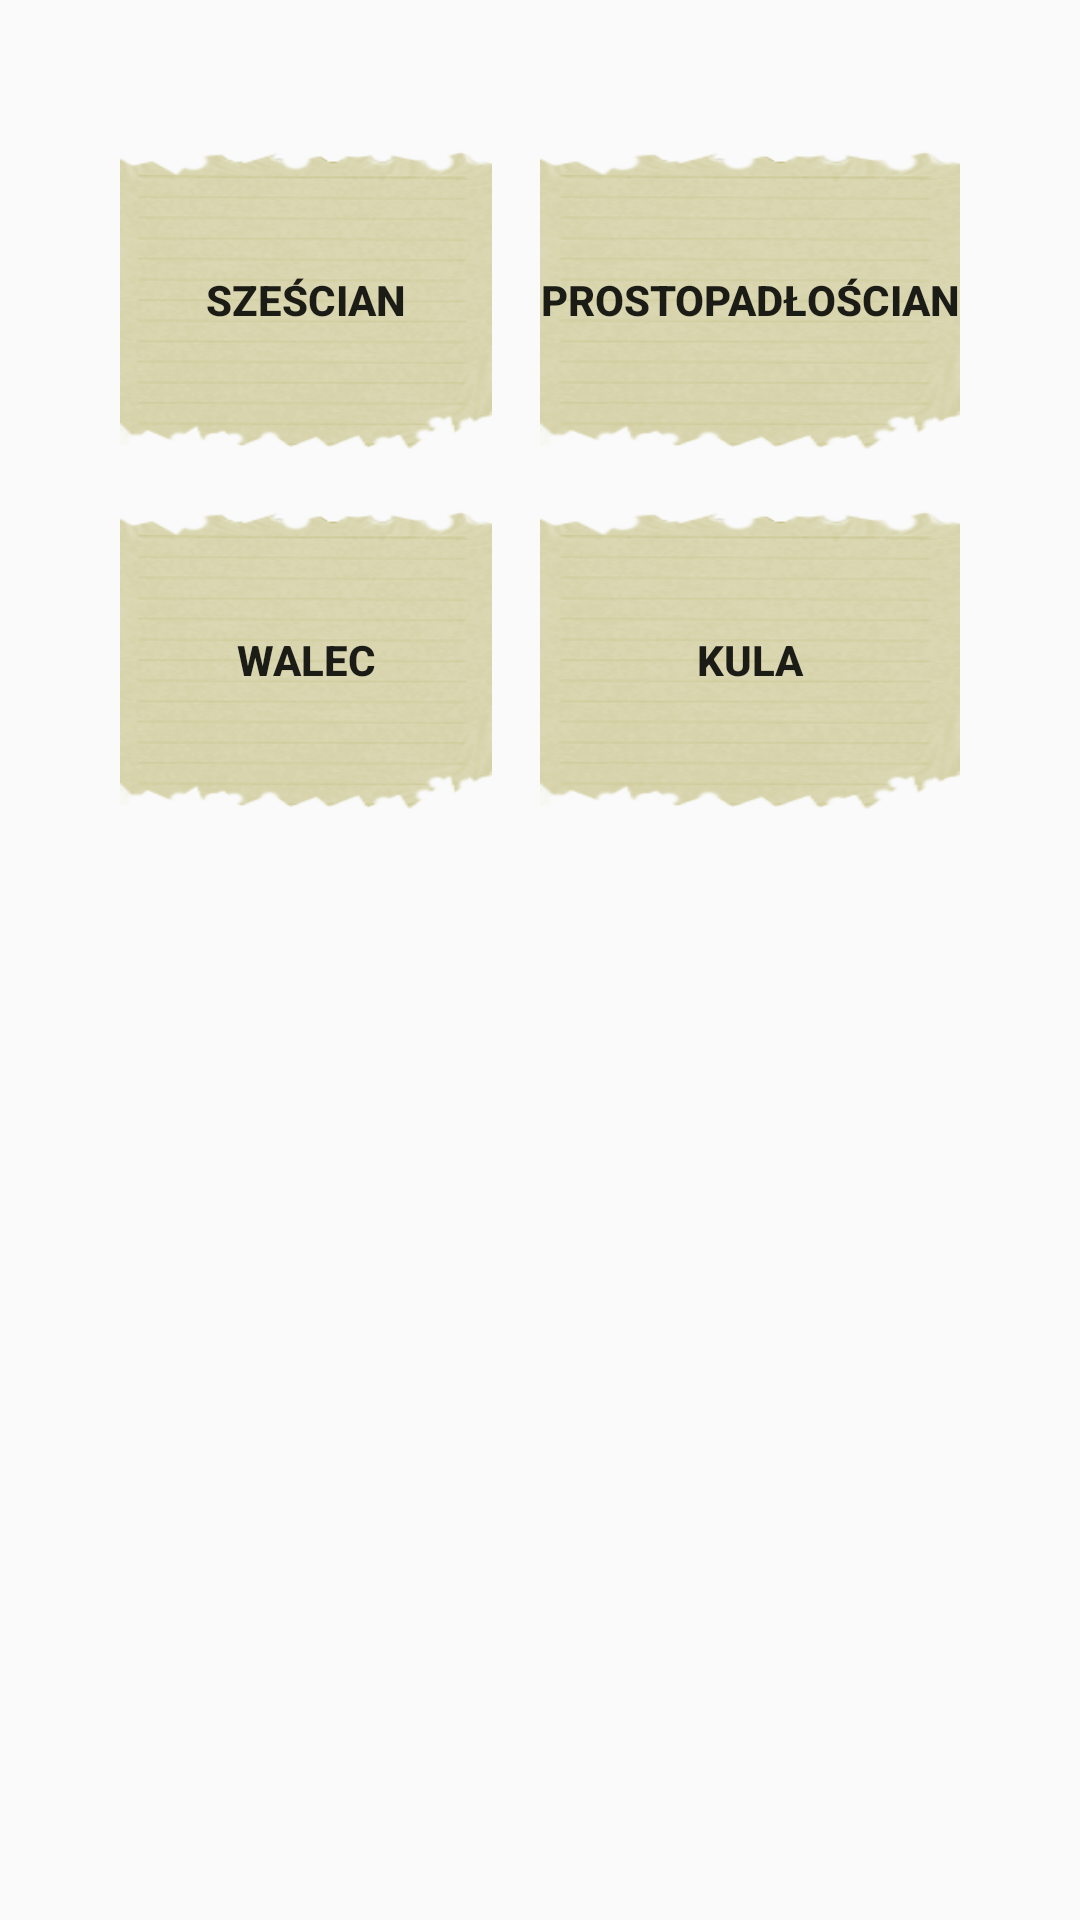

Android layout source for this screen:
<!-- AndroidManifest.xml: application theme AppTheme -->
<!-- res/layout/activity_fig_przes.xml -->
<?xml version="1.0" encoding="utf-8"?>
<androidx.core.widget.NestedScrollView xmlns:android="http://schemas.android.com/apk/res/android"
    xmlns:app="http://schemas.android.com/apk/res-auto"
    xmlns:tools="http://schemas.android.com/tools"
    android:layout_width="match_parent"
    android:layout_height="match_parent"
    android:background="@drawable/tab_b"
    tools:context=".fig_przes">

    <LinearLayout
        android:orientation="vertical"
        android:layout_width="match_parent"
        android:layout_height="0dp"
        android:padding="40dp"
        android:layout_weight="50">
        <LinearLayout
            android:layout_width="match_parent"
            android:layout_height="match_parent"
            android:layout_weight="2"
            android:orientation="horizontal">

            <Button
                android:id="@+id/cube"
                android:layout_width="match_parent"
                android:layout_marginVertical="10dp"
                android:layout_height="100dp"
                android:layout_marginRight="16dp"
                android:layout_weight="1"
                android:background="@drawable/button_shape"
                android:text="sześcian"
                android:textStyle="bold" />


            <Button
                android:id="@+id/cuboid"
                android:layout_width="match_parent"
                android:layout_height="100dp"
                android:layout_marginVertical="10dp"
                android:layout_weight="1"
                android:background="@drawable/button_shape"
                android:text="prostopadłościan"
                android:textStyle="bold" />
        </LinearLayout>
        <LinearLayout
            android:layout_width="match_parent"
            android:layout_height="match_parent"
            android:layout_weight="2"
            android:orientation="horizontal">

            <Button
                android:id="@+id/wal"
                android:layout_width="match_parent"
                android:layout_marginVertical="10dp"
                android:layout_height="100dp"
                android:layout_marginRight="16dp"
                android:layout_weight="1"
                android:background="@drawable/button_shape"
                android:text="Walec"
                android:textStyle="bold" />


            <Button
                android:id="@+id/kul"
                android:layout_width="match_parent"
                android:layout_height="100dp"
                android:layout_marginVertical="10dp"
                android:layout_weight="1"
                android:background="@drawable/button_shape"
                android:text="Kula"
                android:textStyle="bold" />


        </LinearLayout>
    </LinearLayout>
</androidx.core.widget.NestedScrollView>
<!-- resources referenced by this layout -->
<resources>
  <!-- drawable button_shape (drawable) -->
  <?xml version="1.0" encoding="utf-8"?>
  <layer-list xmlns:android="http://schemas.android.com/apk/res/android" >
  <item>
      <shape android:shape="rectangle">
          <corners
              android:radius="14dp"/>
          <padding
              android:left="0dp"
              android:top="0dp"
              android:right="0dp"
              android:bottom="0dp" />
     </shape>
  </item>
  <item android:drawable="@drawable/button_back_s" />
  </layer-list>
  <style name="AppTheme" parent="Theme.AppCompat.Light.NoActionBar">
          
          <item name="colorPrimary">@color/colorPrimary</item>
          <item name="colorPrimaryDark">@color/colorPrimaryDark</item>
          <item name="colorAccent">@color/colorAccent</item>
          <item name="android:windowTranslucentNavigation">false</item>
          
  
    </style>
  <!-- drawable button_back_s: png bitmap (drawable, 28142 bytes) -->
  <color name="colorPrimary">#6200EE</color>
  <color name="colorPrimaryDark">#3700B3</color>
  <color name="colorAccent">#03DAC5</color>
</resources>
